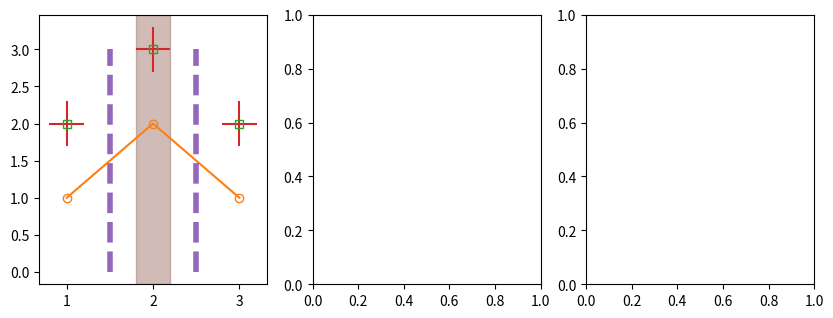

Write Python code to recreate this figure. (Note: this script raises an exception after producing the figure.)
# Written by calculate-plot 0.1.0: this script draws the same figure with Matplotlib 3.11.2.
import locale

import matplotlib.pyplot as plt

# Text is shaped for the language of the locale: this is the one the figure was made with.
try:
    locale.setlocale(locale.LC_CTYPE, "C.UTF-8")
except locale.Error:
    locale.setlocale(locale.LC_CTYPE, "C")

plt.rcParams.update({
    'markers.fillstyle': 'none',
    'legend.labelcolor': 'markerfacecolor',
})
fig, axs = plt.subplots(1, 3, figsize=(10.0, 3.5))
axs[0].plot([1, 2, 3], [1, 2, 1], 'o-', label='hollow markers', color='C1')
axs[0].errorbar([1, 2, 3], [2, 3, 2], yerr=0.3, xerr=0.2, label='both bars', fmt='s', color='C2', ecolor='C3')
axs[0].vlines([1.5, 2.5], 0, 3, label='wide lines', colors='C4', linewidths=4, linestyles='dashed')
axs[0].axvspan(1.8, 2.2, label='span', color='C5', alpha=0.4)
axs[0].legend()
axs[1].plot([1, 2, 3], [1, 2, 1], 'o-', label='hollow markers', color='C1')
axs[1].errorbar([1, 2, 3], [2, 3, 2], yerr=0.3, xerr=0.2, label='both bars', fmt='s', color='C2', ecolor='C3')
axs[1].vlines([1.5, 2.5], 0, 3, label='wide lines', colors='C4', linewidths=4, linestyles='dashed')
axs[1].axvspan(1.8, 2.2, label='span', color='C5', alpha=0.4)
axs[1].errorbar([1, 2, 3], [2.5, 3.5, 2.5], yerr=0.3, xerr=0.2, label='more bars', fmt='none', ecolor='C7')
axs[1].legend(labelcolor='linecolor')
axs[2].plot([1, 2, 3], [1, 2, 1], 'o-', label='hollow markers', color='C1', markeredgecolor='C6')
axs[2].errorbar([1, 2, 3], [2, 3, 2], yerr=0.3, xerr=0.2, label='both bars', fmt='s', color='C2', ecolor='C3')
axs[2].vlines([1.5, 2.5], 0, 3, label='wide lines', colors='C4', linewidths=4, linestyles='dashed')
axs[2].axvspan(1.8, 2.2, label='span', color='C5', alpha=0.4)
axs[2].legend(labelcolor='mec')

if __name__ == "__main__":
    plt.show()
